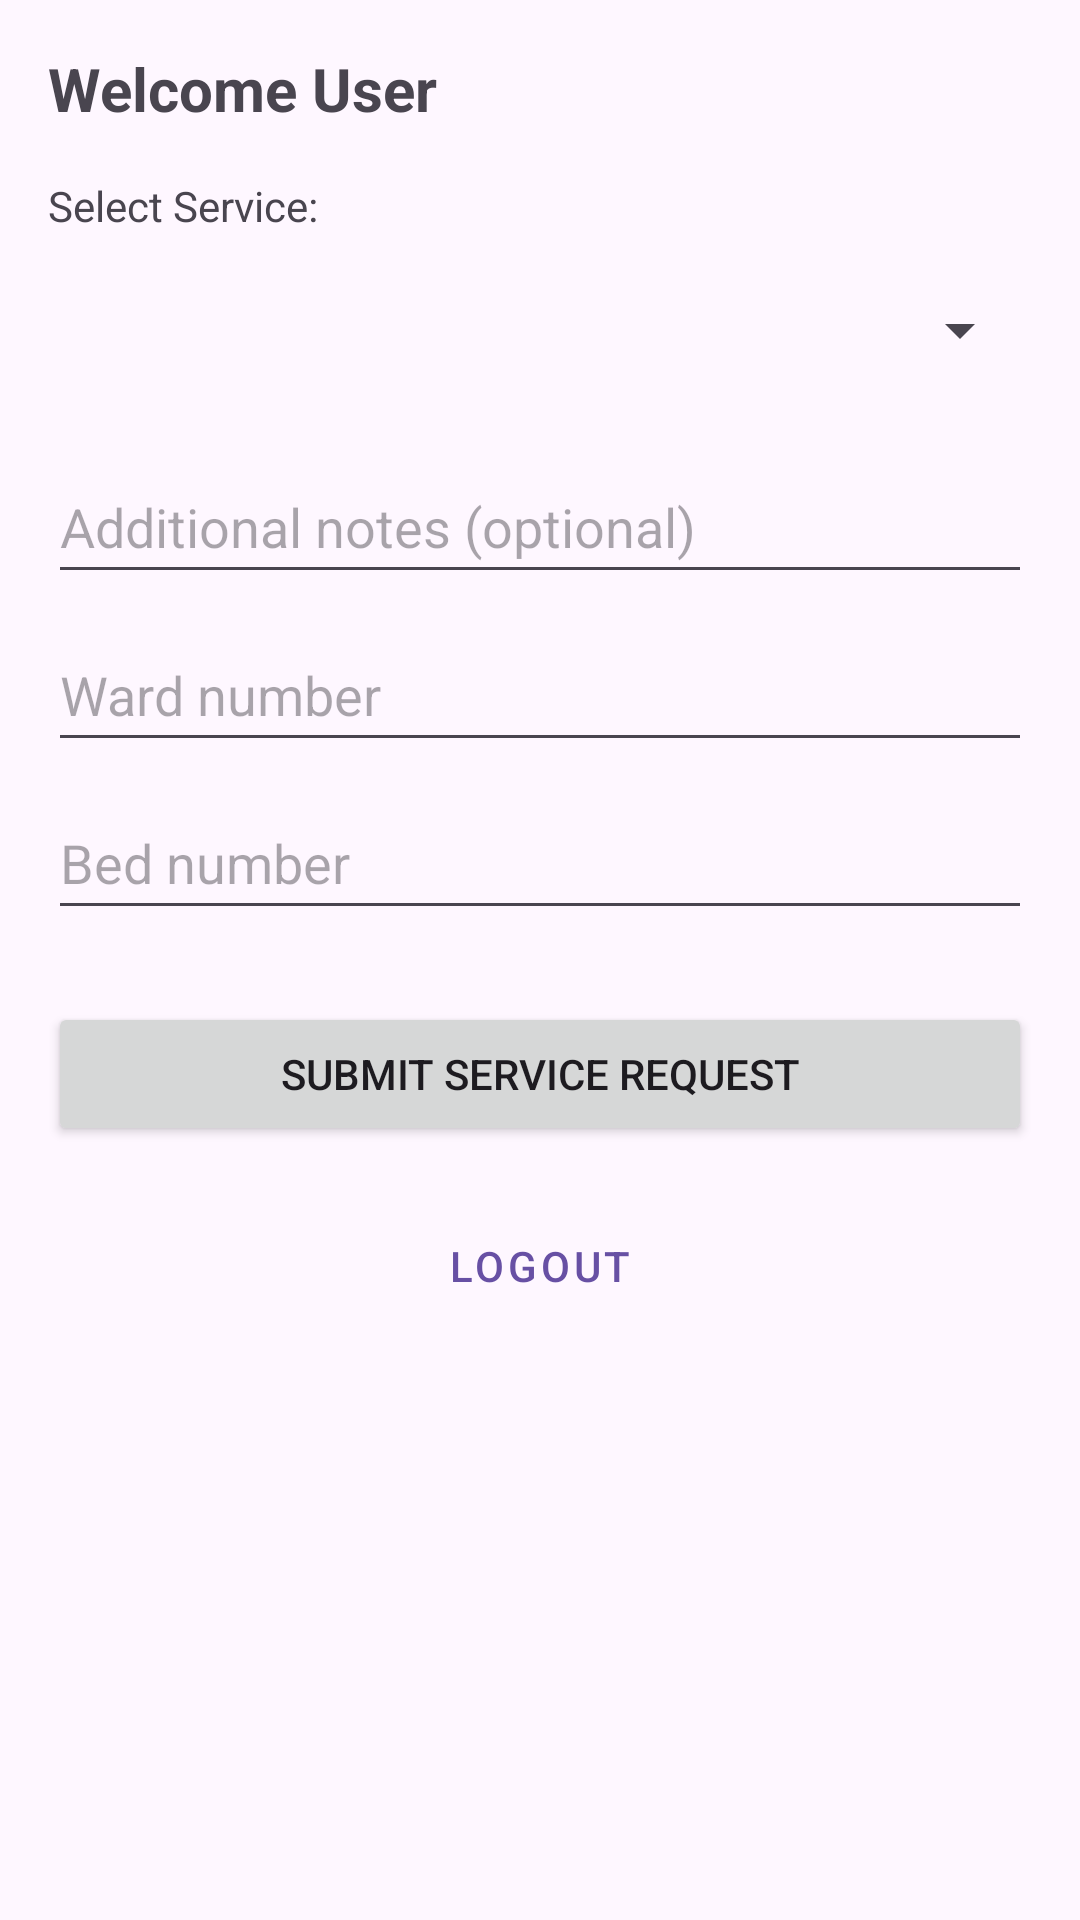

This screen was rendered from an Android layout file. Write that file and the resources it references.
<!-- AndroidManifest.xml: application theme Theme.HOSPITALAPP -->
<!-- res/layout/activity_user_main.xml -->
<?xml version="1.0" encoding="utf-8"?>
<ScrollView xmlns:android="http://schemas.android.com/apk/res/android"
    android:layout_width="match_parent"
    android:layout_height="match_parent"
    android:padding="16dp">

    <LinearLayout
        android:layout_width="match_parent"
        android:layout_height="wrap_content"
        android:orientation="vertical">

        <TextView
            android:id="@+id/tvWelcome"
            android:layout_width="wrap_content"
            android:layout_height="wrap_content"
            android:text="Welcome User"
            android:textSize="20sp"
            android:textStyle="bold"
            android:layout_marginBottom="16dp"/>

        <TextView
            android:layout_width="wrap_content"
            android:layout_height="wrap_content"
            android:text="Select Service:"/>

        <Spinner
            android:id="@+id/spinnerServices"
            android:layout_width="match_parent"
            android:layout_height="wrap_content"
            android:layout_marginTop="8dp"
            android:minHeight="48dp" />

        <EditText
            android:id="@+id/etNotes"
            android:layout_width="match_parent"
            android:layout_height="wrap_content"
            android:layout_marginTop="16dp"
            android:hint="Additional notes (optional)"
            android:minHeight="48dp" />

        <EditText
            android:id="@+id/etWard"
            android:layout_width="match_parent"
            android:layout_height="wrap_content"
            android:layout_marginTop="8dp"
            android:hint="Ward number"
            android:minHeight="48dp" />

        <EditText
            android:id="@+id/etBed"
            android:layout_width="match_parent"
            android:layout_height="wrap_content"
            android:layout_marginTop="8dp"
            android:hint="Bed number"
            android:minHeight="48dp" />

        <Button
            android:id="@+id/btnSubmitRequest"
            android:layout_width="match_parent"
            android:layout_height="wrap_content"
            android:text="Submit Service Request"
            android:layout_marginTop="24dp"/>

        <Button
            android:id="@+id/btnLogout"
            android:layout_width="match_parent"
            android:layout_height="wrap_content"
            android:text="Logout"
            android:layout_marginTop="16dp"
            style="@style/Widget.MaterialComponents.Button.TextButton"/>

    </LinearLayout>
</ScrollView>
<!-- resources referenced by this layout -->
<resources>
  <style name="Theme.HOSPITALAPP" parent="Base.Theme.HOSPITALAPP" />
  <style name="Base.Theme.HOSPITALAPP" parent="Theme.Material3.DayNight.NoActionBar">
          
          
      </style>
</resources>
